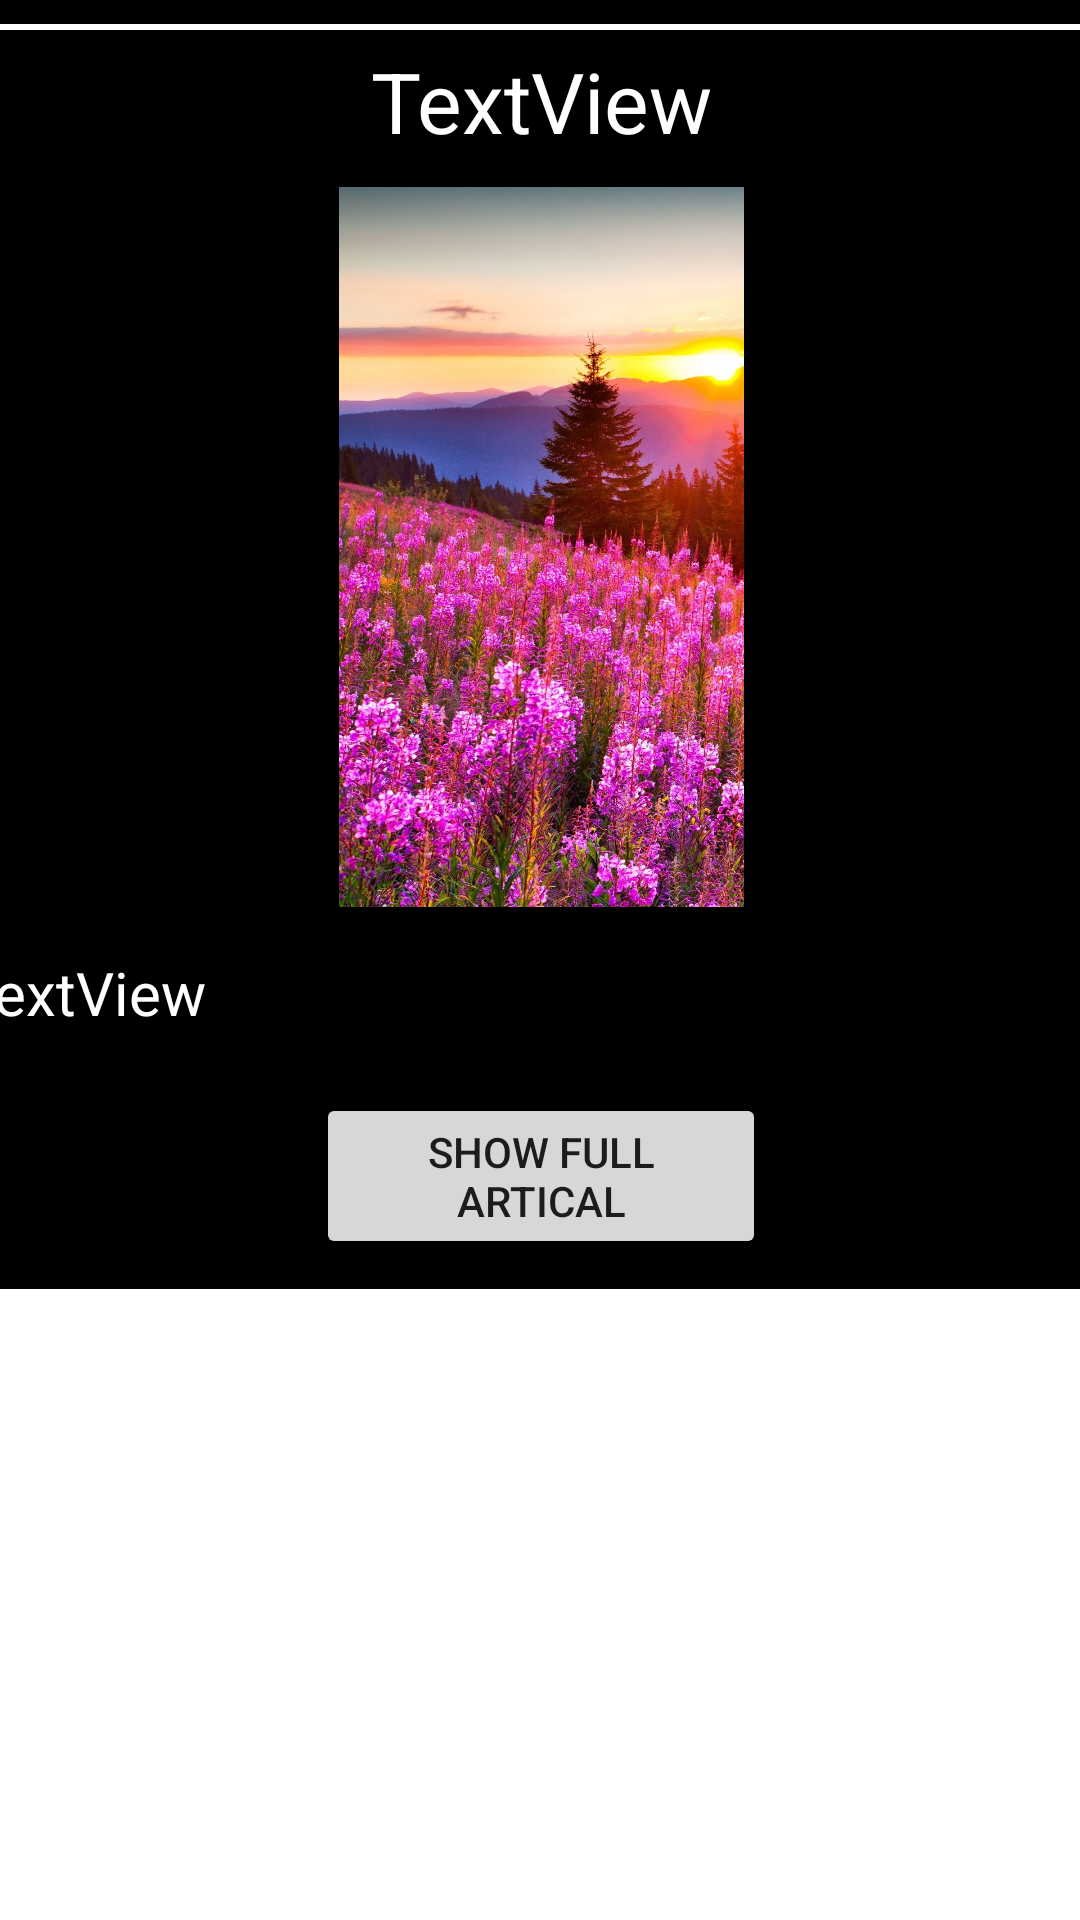

Produce the Android XML layout that renders to this screen, including the resource entries it uses.
<!-- AndroidManifest.xml: application theme Theme.NewsWay -->
<!-- res/layout/activity_news.xml -->
<?xml version="1.0" encoding="utf-8"?>
<androidx.constraintlayout.widget.ConstraintLayout xmlns:android="http://schemas.android.com/apk/res/android"
    xmlns:app="http://schemas.android.com/apk/res-auto"
    xmlns:tools="http://schemas.android.com/tools"
    android:layout_width="match_parent"
    android:layout_height="match_parent"
    tools:context=".news">

    <androidx.appcompat.widget.Toolbar
        android:id="@+id/toolbar"
        android:layout_width="match_parent"
        android:layout_height="wrap_content"
        android:background="@android:color/background_dark"
        android:minHeight="?attr/actionBarSize"
        android:theme="?attr/actionBarTheme"
        app:layout_constraintBottom_toTopOf="@+id/scrollView2"
        app:layout_constraintEnd_toEndOf="parent"
        app:layout_constraintStart_toStartOf="parent"
        app:layout_constraintTop_toTopOf="parent" />

    <TextView
        android:id="@+id/textView3"
        android:layout_width="wrap_content"
        android:layout_height="wrap_content"
        android:text="News Way"
        android:textColor="@android:color/holo_orange_light"
        android:textSize="24sp"
        app:layout_constraintBottom_toBottomOf="@+id/toolbar"
        app:layout_constraintEnd_toEndOf="@+id/toolbar"
        app:layout_constraintStart_toStartOf="@+id/toolbar"
        app:layout_constraintTop_toTopOf="@+id/toolbar" />

    <ScrollView
        android:id="@+id/scrollView2"
        android:layout_width="407dp"
        android:layout_height="678dp"
        android:layout_marginTop="2dp"
        app:layout_constraintBottom_toBottomOf="parent"
        app:layout_constraintEnd_toEndOf="parent"
        app:layout_constraintStart_toStartOf="parent"
        app:layout_constraintTop_toBottomOf="@+id/toolbar">

        <LinearLayout
            android:layout_width="match_parent"
            android:layout_height="wrap_content"
            android:background="@android:color/background_dark"
            android:orientation="vertical">

            <TextView
                android:id="@+id/titlen"
                android:layout_width="wrap_content"
                android:layout_height="wrap_content"
                android:layout_gravity="center"
                android:gravity="center"
                android:padding="5dp"
                android:text="TextView"
                android:textColor="@color/white"
                android:textSize="28sp" />

            <ImageView
                android:id="@+id/sourceimg"
                android:layout_width="wrap_content"
                android:layout_height="250dp"
                android:layout_gravity="center"
                android:padding="5sp"
                app:srcCompat="@drawable/morning" />

            <TextView
                android:id="@+id/contentn"
                android:layout_width="match_parent"
                android:layout_height="wrap_content"
                android:padding="10dp"
                android:text="TextView"
                android:textColor="@color/white"
                android:textSize="20sp" />

            <Button
                android:id="@+id/button"
                android:layout_width="150dp"
                android:layout_height="wrap_content"
                android:layout_gravity="center"
                android:layout_margin="10dp"
                android:layout_marginBottom="20dp"
                android:text="Show Full Artical" />
        </LinearLayout>
    </ScrollView>

</androidx.constraintlayout.widget.ConstraintLayout>
<!-- resources referenced by this layout -->
<resources>
  <!-- drawable morning: jpg bitmap (drawable, 367070 bytes) -->
  <style name="Theme.NewsWay" parent="Theme.MaterialComponents.DayNight.DarkActionBar">
          
          <item name="colorPrimary">@color/purple_500</item>
          <item name="colorPrimaryVariant">@color/purple_700</item>
          <item name="colorOnPrimary">@color/white</item>
          
          <item name="colorSecondary">@color/teal_200</item>
          <item name="colorSecondaryVariant">@color/teal_700</item>
          <item name="colorOnSecondary">@color/black</item>
          
          <item name="android:statusBarColor">?attr/colorPrimaryVariant</item>
          
      </style>
  <!-- not gathered from this repository: default colours our renderer supplied (Android Studio template values) -->
  <color name="purple_500">#FF6200EE</color>
  <color name="purple_700">#FF3700B3</color>
  <color name="teal_200">#FF03DAC5</color>
  <color name="teal_700">#FF018786</color>
  <color name="black">#FF000000</color>
  <color name="white">#FFFFFFFF</color>
</resources>
